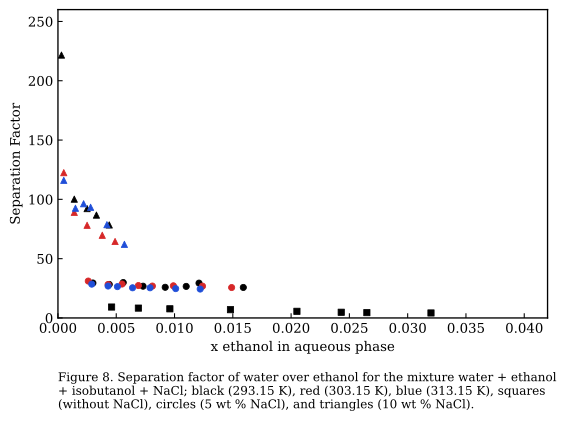

The table this chart was drawn from, first rows:
figure_file, axes_index, axes_title, x_label, y_label, artist_type, artist_label, color, linestyle, marker, linewidth, series_index, point_index, x, y, width, height
figure_8.png, 0, , $x$ ethanol in aqueous phase, Separation Factor, scatter, , #000000, , , [0.6], 0, 0, 0.0046, 9.2, , 
figure_8.png, 0, , $x$ ethanol in aqueous phase, Separation Factor, scatter, , #000000, , , [0.6], 1, 0, 0.0069, 8.3, , 
figure_8.png, 0, , $x$ ethanol in aqueous phase, Separation Factor, scatter, , #000000, , , [0.6], 2, 0, 0.0096, 7.7, , 
figure_8.png, 0, , $x$ ethanol in aqueous phase, Separation Factor, scatter, , #000000, , , [0.6], 3, 0, 0.0148, 7, , 
figure_8.png, 0, , $x$ ethanol in aqueous phase, Separation Factor, scatter, , #000000, , , [0.6], 4, 0, 0.0205, 5.6, , 
figure_8.png, 0, , $x$ ethanol in aqueous phase, Separation Factor, scatter, , #000000, , , [0.6], 5, 0, 0.0243, 4.8, , 
figure_8.png, 0, , $x$ ethanol in aqueous phase, Separation Factor, scatter, , #000000, , , [0.6], 6, 0, 0.0265, 4.5, , 
figure_8.png, 0, , $x$ ethanol in aqueous phase, Separation Factor, scatter, , #000000, , , [0.6], 7, 0, 0.032, 4.2, , 
figure_8.png, 0, , $x$ ethanol in aqueous phase, Separation Factor, scatter, , #000000, , , [0.6], 8, 0, 0.003, 29.47, , 
figure_8.png, 0, , $x$ ethanol in aqueous phase, Separation Factor, scatter, , #000000, , , [0.6], 9, 0, 0.0044, 28.27, , 
figure_8.png, 0, , $x$ ethanol in aqueous phase, Separation Factor, scatter, , #000000, , , [0.6], 10, 0, 0.0056, 29.86, , 
figure_8.png, 0, , $x$ ethanol in aqueous phase, Separation Factor, scatter, , #000000, , , [0.6], 11, 0, 0.0073, 26.78, , 
figure_8.png, 0, , $x$ ethanol in aqueous phase, Separation Factor, scatter, , #000000, , , [0.6], 12, 0, 0.0092, 25.87, , 
figure_8.png, 0, , $x$ ethanol in aqueous phase, Separation Factor, scatter, , #000000, , , [0.6], 13, 0, 0.011, 26.62, , 
figure_8.png, 0, , $x$ ethanol in aqueous phase, Separation Factor, scatter, , #000000, , , [0.6], 14, 0, 0.0121, 29.38, , 
figure_8.png, 0, , $x$ ethanol in aqueous phase, Separation Factor, scatter, , #000000, , , [0.6], 15, 0, 0.0159, 25.72, , 
figure_8.png, 0, , $x$ ethanol in aqueous phase, Separation Factor, scatter, , #000000, , , [0.6], 16, 0, 0.0003, 221.6, , 
figure_8.png, 0, , $x$ ethanol in aqueous phase, Separation Factor, scatter, , #000000, , , [0.6], 17, 0, 0.0014, 100.2, , 
figure_8.png, 0, , $x$ ethanol in aqueous phase, Separation Factor, scatter, , #000000, , , [0.6], 18, 0, 0.0025, 92.17, , 
figure_8.png, 0, , $x$ ethanol in aqueous phase, Separation Factor, scatter, , #000000, , , [0.6], 19, 0, 0.0033, 86.72, , 
figure_8.png, 0, , $x$ ethanol in aqueous phase, Separation Factor, scatter, , #000000, , , [0.6], 20, 0, 0.0044, 78.43, , 
figure_8.png, 0, , $x$ ethanol in aqueous phase, Separation Factor, scatter, , #d62728, , , [0.6], 21, 0, 0.0026, 31.11, , 
figure_8.png, 0, , $x$ ethanol in aqueous phase, Separation Factor, scatter, , #d62728, , , [0.6], 22, 0, 0.0043, 28.17, , 
figure_8.png, 0, , $x$ ethanol in aqueous phase, Separation Factor, scatter, , #d62728, , , [0.6], 23, 0, 0.0055, 28.6, , 
figure_8.png, 0, , $x$ ethanol in aqueous phase, Separation Factor, scatter, , #d62728, , , [0.6], 24, 0, 0.0069, 27.32, , 
figure_8.png, 0, , $x$ ethanol in aqueous phase, Separation Factor, scatter, , #d62728, , , [0.6], 25, 0, 0.0081, 26.89, , 
figure_8.png, 0, , $x$ ethanol in aqueous phase, Separation Factor, scatter, , #d62728, , , [0.6], 26, 0, 0.0099, 27.1, , 
figure_8.png, 0, , $x$ ethanol in aqueous phase, Separation Factor, scatter, , #d62728, , , [0.6], 27, 0, 0.0124, 26.82, , 
figure_8.png, 0, , $x$ ethanol in aqueous phase, Separation Factor, scatter, , #d62728, , , [0.6], 28, 0, 0.0149, 25.64, , 
figure_8.png, 0, , $x$ ethanol in aqueous phase, Separation Factor, scatter, , #d62728, , , [0.6], 29, 0, 0.0005, 122.5, , 
figure_8.png, 0, , $x$ ethanol in aqueous phase, Separation Factor, scatter, , #d62728, , , [0.6], 30, 0, 0.0014, 89.04, , 
figure_8.png, 0, , $x$ ethanol in aqueous phase, Separation Factor, scatter, , #d62728, , , [0.6], 31, 0, 0.0025, 78.13, , 
figure_8.png, 0, , $x$ ethanol in aqueous phase, Separation Factor, scatter, , #d62728, , , [0.6], 32, 0, 0.0038, 69.72, , 
figure_8.png, 0, , $x$ ethanol in aqueous phase, Separation Factor, scatter, , #d62728, , , [0.6], 33, 0, 0.0049, 64.47, , 
figure_8.png, 0, , $x$ ethanol in aqueous phase, Separation Factor, scatter, , #1f4ed8, , , [0.6], 34, 0, 0.0029, 28.51, , 
figure_8.png, 0, , $x$ ethanol in aqueous phase, Separation Factor, scatter, , #1f4ed8, , , [0.6], 35, 0, 0.0043, 26.91, , 
figure_8.png, 0, , $x$ ethanol in aqueous phase, Separation Factor, scatter, , #1f4ed8, , , [0.6], 36, 0, 0.0051, 26.41, , 
figure_8.png, 0, , $x$ ethanol in aqueous phase, Separation Factor, scatter, , #1f4ed8, , , [0.6], 37, 0, 0.0064, 25.43, , 
figure_8.png, 0, , $x$ ethanol in aqueous phase, Separation Factor, scatter, , #1f4ed8, , , [0.6], 38, 0, 0.0079, 25.43, , 
figure_8.png, 0, , $x$ ethanol in aqueous phase, Separation Factor, scatter, , #1f4ed8, , , [0.6], 39, 0, 0.0101, 24.72, , 
figure_8.png, 0, , $x$ ethanol in aqueous phase, Separation Factor, scatter, , #1f4ed8, , , [0.6], 40, 0, 0.0122, 24.37, , 
figure_8.png, 0, , $x$ ethanol in aqueous phase, Separation Factor, scatter, , #1f4ed8, , , [0.6], 41, 0, 0.0005, 116, , 
figure_8.png, 0, , $x$ ethanol in aqueous phase, Separation Factor, scatter, , #1f4ed8, , , [0.6], 42, 0, 0.0015, 92.51, , 
figure_8.png, 0, , $x$ ethanol in aqueous phase, Separation Factor, scatter, , #1f4ed8, , , [0.6], 43, 0, 0.0022, 96.29, , 
figure_8.png, 0, , $x$ ethanol in aqueous phase, Separation Factor, scatter, , #1f4ed8, , , [0.6], 44, 0, 0.0028, 93.32, , 
figure_8.png, 0, , $x$ ethanol in aqueous phase, Separation Factor, scatter, , #1f4ed8, , , [0.6], 45, 0, 0.0042, 78.65, , 
figure_8.png, 0, , $x$ ethanol in aqueous phase, Separation Factor, scatter, , #1f4ed8, , , [0.6], 46, 0, 0.0057, 62.07, , 
